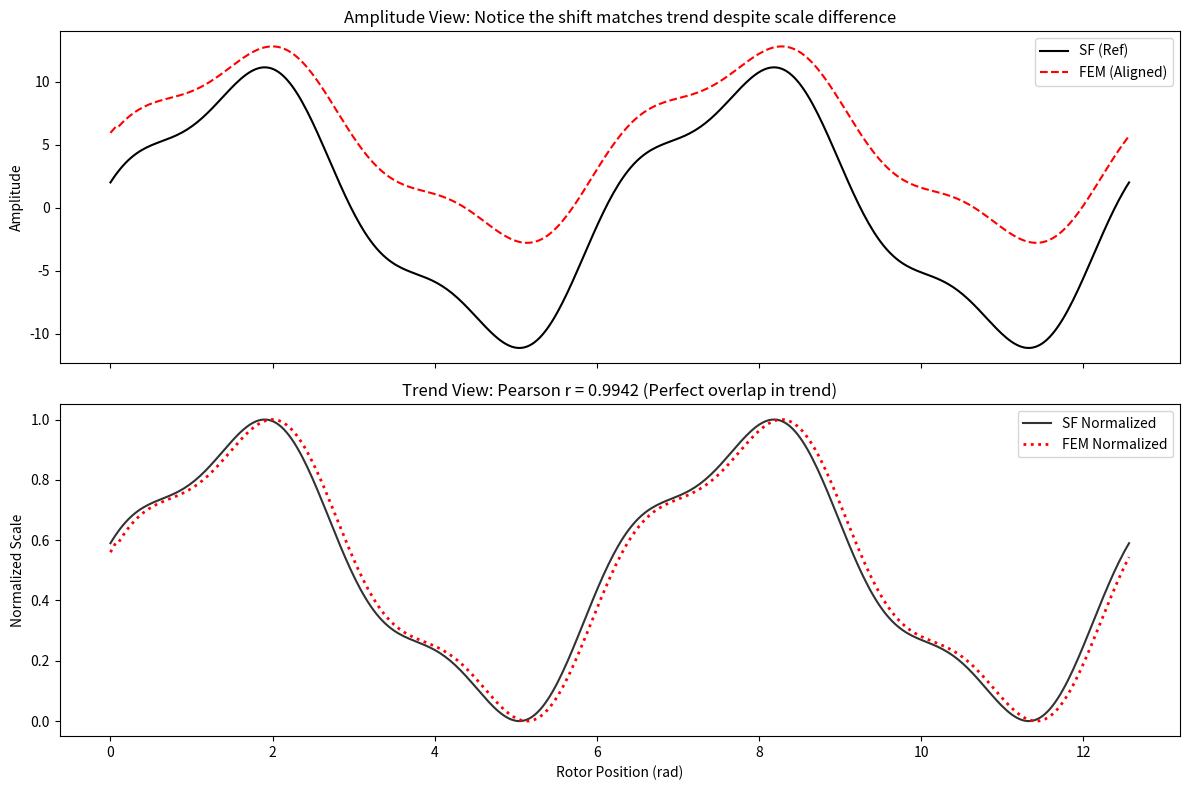

Recreate this plot in Python.
import numpy as np
import matplotlib.pyplot as plt

def get_target_data_offset(ref_data, target_data, half_open_interval = True, apply_on_target_data = True):
    # Trích xuất dữ liệu dựa trên khoảng hở/đóng để tính toán tương quan
    if half_open_interval:
        sig_ref_val = ref_data[0, :-1]
        sig_target_val = target_data[0, :-1]
    else:
        sig_ref_val = ref_data[0, :]
        sig_target_val = target_data[0, :]
    
    # Khử trung bình để tập trung hoàn toàn vào biến thiên dạng sóng (trend)
    sig_ref_centered = sig_ref_val - np.mean(sig_ref_val)
    sig_target_centered = sig_target_val - np.mean(sig_target_val)
    
    # Cross-correlation tìm vị trí mà sự tương đồng về hình dạng là lớn nhất
    correlation = np.correlate(sig_ref_centered, sig_target_centered, mode='full')
    lags = np.arange(-len(sig_ref_centered) + 1, len(sig_ref_centered))
    lag_steps = lags[np.argmax(correlation)]
    
    physical_data = target_data[:-1, :]
    position_axis = target_data[-1, :]
    
    # Dịch chuyển dữ liệu vật lý (Data) trong khi giữ cố định tọa độ (Position)
    shifted_physical_data = np.roll(physical_data, shift=lag_steps, axis=1)
    
    if apply_on_target_data:
        target_data[:-1, :] = shifted_physical_data
    
    target_data_offset = np.vstack((shifted_physical_data, position_axis))
    
    return target_data_offset

if __name__ == "__main__":
    # TẠO TEST CASE: Tín hiệu có biên độ lệch nhau nhưng cùng tính tương quan
    n_points = 400
    theta = np.linspace(0, 4*np.pi, n_points) # 2 chu kỳ
    
    # SF (Reference): Tín hiệu chuẩn
    y_ref = 10 * np.sin(theta) + 2 * np.cos(3 * theta)
    ref_data = np.vstack((y_ref, theta))
    
    # FEM (Target): Biên độ nhỏ hơn, có DC offset, và bị lệch pha 50 bước
    # Chúng ta muốn khớp "xu hướng" của FEM về với SF
    y_target_raw = 0.7 * (10 * np.sin(theta) + 2 * np.cos(3 * theta)) + 5.0 
    y_target_shifted = np.roll(y_target_raw, shift=50)
    target_data = np.vstack((y_target_shifted, theta))
    
    y_before = target_data[0, :].copy()

    # THỰC HIỆN KHỚP
    get_target_data_offset(ref_data, target_data, apply_on_target_data=True)

    # TÍNH TOÁN ĐỘ TƯƠNG QUAN (PEARSON R)
    # r = 1: Đồng biến hoàn toàn | r = -1: Nghịch biến hoàn toàn
    r_matrix = np.corrcoef(ref_data[0, :], target_data[0, :])
    pearson_r = r_matrix[0, 1]

    print(f"--- Correlation Alignment Test ---")
    print(f"Pearson Correlation Coefficient (r): {pearson_r:.6f}")

    # VẼ ĐỒ THỊ QUAN SÁT
    fig, (ax1, ax2) = plt.subplots(2, 1, figsize=(12, 8), sharex=True)
    
    # Đồ thị 1: So sánh biên độ (Thấy rõ sự lệch về độ lớn nhưng khớp về pha)
    ax1.plot(theta, ref_data[0, :], 'k-', label='SF (Ref)')
    ax1.plot(theta, target_data[0, :], 'r--', label='FEM (Aligned)')
    ax1.set_ylabel("Amplitude")
    ax1.legend()
    ax1.set_title("Amplitude View: Notice the shift matches trend despite scale difference")

    # Đồ thị 2: Chuẩn hóa về cùng dải [0, 1] để thấy rõ tính "đồng biến/nghịch biến"
    def normalize(v): return (v - v.min()) / (v.max() - v.min())
    ax2.plot(theta, normalize(ref_data[0, :]), 'k-', alpha=0.8, label='SF Normalized')
    ax2.plot(theta, normalize(target_data[0, :]), 'r:', linewidth=2, label='FEM Normalized')
    ax2.set_ylabel("Normalized Scale")
    ax2.set_xlabel("Rotor Position (rad)")
    ax2.legend()
    ax2.set_title(f"Trend View: Pearson r = {pearson_r:.4f} (Perfect overlap in trend)")

    plt.tight_layout()
    plt.show()

    if pearson_r > 0.99:
        print("\033[92mSUCCESS: Signals are perfectly synchronized in trend (Sync by Correlation).\033[0m")
